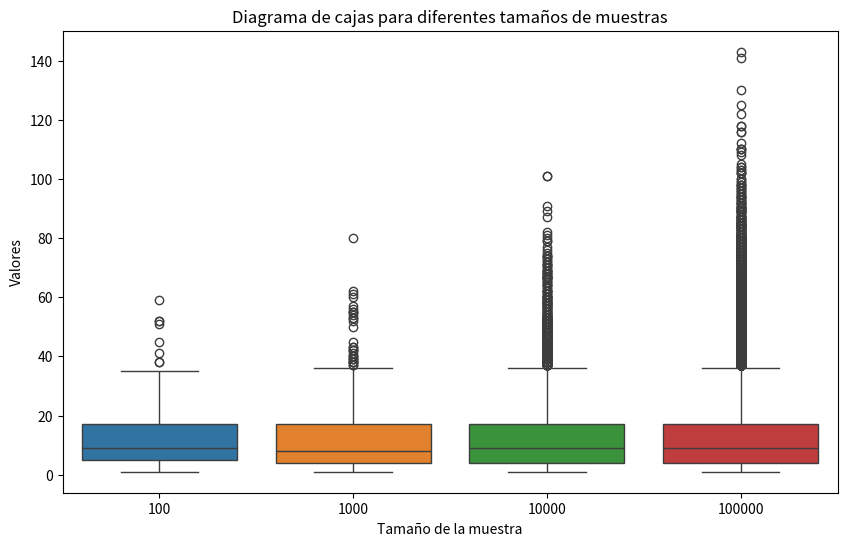
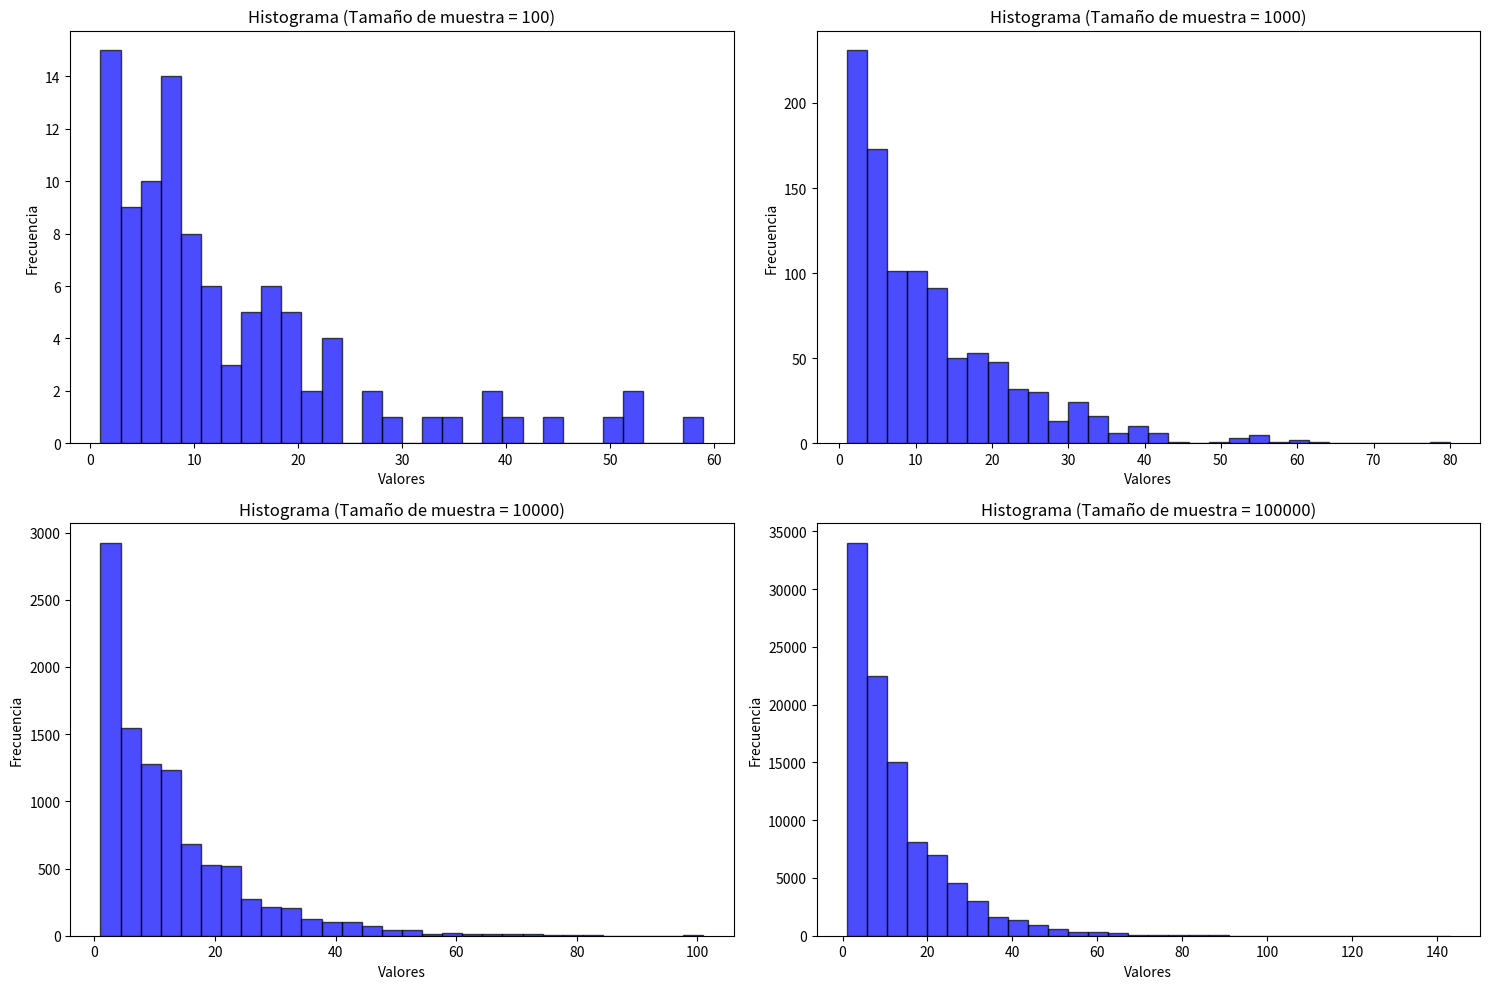

Source code (Python) for these figures, in order: (Note: this script raises an exception after producing the figures.)
import numpy as np
import matplotlib.pyplot as plt
import seaborn as sns
from scipy.stats import geom, mode

# Parámetro de la distribución geométrica
p = 0.08

# Tamaños de las muestras
sample_sizes = [10**2, 10**3, 10**4, 10**5]

# Generar muestras aleatorias
samples = [geom.rvs(p, size=size) for size in sample_sizes]

# a) Generar muestras aleatorias de tamaños 10^2, 10^3, 10^4 y 10^5
for size, sample in zip(sample_sizes, samples):
    print(f"Muestra de tamaño {size}:")
    print(sample[:10], '...')  # Mostrar los primeros 10 elementos para ilustrar

# b) Hacer un diagrama de cajas para cada una de las muestras generadas
plt.figure(figsize=(10, 6))
sns.boxplot(data=samples)
plt.xticks(ticks=np.arange(len(sample_sizes)), labels=sample_sizes)
plt.title("Diagrama de cajas para diferentes tamaños de muestras")
plt.xlabel("Tamaño de la muestra")
plt.ylabel("Valores")
plt.show()

# c) Realizar un histograma de las muestras generadas
plt.figure(figsize=(15, 10))
for i, sample in enumerate(samples):
    plt.subplot(2, 2, i+1)
    plt.hist(sample, bins=30, alpha=0.7, color='blue', edgecolor='black')
    plt.title(f'Histograma (Tamaño de muestra = {sample_sizes[i]})')
    plt.xlabel('Valores')
    plt.ylabel('Frecuencia')
plt.tight_layout()
plt.show()

# d) Hallar la mediana y la moda de cada muestra
for size, sample in zip(sample_sizes, samples):
    mediana = np.median(sample)
    moda = mode(sample).mode[0]
    print(f"Tamaño de la muestra {size} - Mediana: {mediana}, Moda: {moda}")

# e) Hallar la media empírica de cada muestra y compararla con la esperanza teórica
esperanza_teorica = 1 / p
for size, sample in zip(sample_sizes, samples):
    media_empirica = np.mean(sample)
    print(f"Tamaño de la muestra {size} - Media empírica: {media_empirica}, Esperanza teórica: {esperanza_teorica}")

# f) Hallar la varianza empírica de cada muestra y compararla con la varianza teórica
varianza_teorica = (1 - p) / (p**2)
for size, sample in zip(sample_sizes, samples):
    varianza_empirica = np.var(sample)
    print(f"Tamaño de la muestra {size} - Varianza empírica: {varianza_empirica}, Varianza teórica: {varianza_teorica}")
